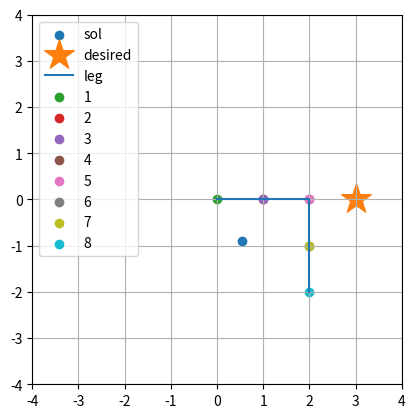

Recreate this plot in Python.
import numpy as np
from math import pi, sin, cos, sqrt

import tqdm

import matplotlib.pyplot as plt

l1 = 1
l2 = 1
l3 = 1
l4 = 1



def J(q):
    """エンドエフェクター状態変数のヤコビ行列"""
    z = np.array([
        [
            -l1*sin(q[0,0]) + sqrt(2)*l2*cos(q[0,0] + q[1,0] + pi/4) + l2*cos(q[0,0] + q[0,0] + q[2,0]),
            l2*(sqrt(2)*cos(q[0,0] + q[2,0] + pi/4) + cos(q[0,0] + q[1,0] + q[2,0])),
            l2*cos(q[0,0] + q[1,0] + q[2,0])
        ],
        [
            l1*cos(q[0,0]) + sqrt(2)*l2*sin(q[0,0] + q[1,0] + pi/4) + l2*sin(q[0,0] + q[1,0] + q[2,0]),
            l2*(sqrt(2)*sin(q[0,0] + q[1,0] + pi/4) + sin(q[0,0] + q[1,0] + q[2,0])),
            l2*sin(q[0,0] + q[1,0] + q[2,0])
        ],
        [
            1,
            1,
            1,
        ],
    ])
    return z


def ee(q):
    x = l1*cos(q[0,0] + sqrt(2)*l2*sin(q[0,0] + q[1,0] + pi/4) + l2*sin(q[0,0] + q[1,0] + q[2,0]))
    y = l1*sin(q[0,0] - sqrt(2)*l2*cos(q[0,0] + q[1,0] + pi/4) - l2*cos(q[0,0] + q[1,0] + q[2,0]))
    phi = q[0,0] + q[1,0] + q[2,0] - 2*pi
    return np.array([[x, y, phi]]).T




xd = np.array([[
    3,
    0,
    pi/2
]]).T  # 目標値


def inv_kinema(xd, q_before=None):
    for j in tqdm.tqdm(range(10)):
        #print(j)
        if q_before is None:
            q =  [np.random.rand()*2*pi for k in range(3)]
            q = np.array([q]).T
        
        else:
            q = q_before
        
        for i in range(100):
            
            x = ee(q)
            error = xd - x # 誤差
            
            dq = np.linalg.pinv(J(q)) @ error
            
            q = q + 0.1 * dq
        
        if np.linalg.norm(xd[0:2, :] - x[0:2, :]) < 0.01:
            if abs(xd[2, 0] - x[2, 0]) < 0.000001:
                #print(j, "で成功!!")
                break
    
    return q


if __name__ == '__main__':
    def D1(q):
        return np.array([
            [cos(q[0,0]), -sin(q[0,0]), 0],
            [sin(q[0,0]), cos(q[0,0]), 0],
            [0, 0, 1],
        ])

    def D2(q):
        return np.array([
            [1, 0, l1],
            [0, 1, 0],
            [0, 0, 1],
        ])

    def D3(q):
        return np.array([
            [cos(q[1,0]), -sin(q[1,0]), 0],
            [sin(q[1,0]), cos(q[1,0]), 0],
            [0, 0, 1],
        ])

    def D4(q):
        return np.array([
            [1, 0, l2],
            [0, 1, 0],
            [0, 0, 1],
        ])

    def D5(q):
        theta = 270/180*pi
        return np.array([
            [cos(theta), -sin(theta), 0],
            [sin(theta), cos(theta), 0],
            [0, 0, 1],
        ])

    def D6(q):
        return np.array([
            [1, 0, l3],
            [0, 1, 0],
            [0, 0, 1],
        ])

    def D7(q):
        return np.array([
            [cos(q[2,0]), -sin(q[2,0]), 0],
            [sin(q[2,0]), cos(q[2,0]), 0],
            [0, 0, 1],
        ])

    def D8(q):
        return np.array([
            [1, 0, l4],
            [0, 1, 0],
            [0, 0, 1],
        ])

    D_func_all = [D1, D2, D3, D4, D5, D6, D7, D8]




if __name__ == "__main__":
    q = np.zeros((7,1))
    temp_ee = ee(q)

    print(q)

    fig = plt.figure()
    ax = fig.add_subplot()

    ax.scatter(temp_ee[0, 0], temp_ee[1, 0], label = 'sol')
    ax.scatter(xd[0, 0], xd[1, 0], marker = '*', s=500, label = 'desired')

    ax.grid(True)

    D_all = [Di(q) for Di in D_func_all]

    for j, D in enumerate(D_all):
        if j == 0:
            D_w_all = [D]
        else:
            D_w_all.append(D_w_all[j-1] @ D)

    x = []
    y = []
    for D in D_w_all:
        x.append(D[0, 2])
        y.append(D[1, 2])

    ax.plot(x, y, label='leg')

    for j, D_w in enumerate(D_w_all):
        ax.scatter(
            D_w[0, 2], D_w[1, 2], label = str(j+1),
        )




    ax.legend()


    ax.set_aspect('equal')
    ax.set_xlim(-4, 4)
    ax.set_ylim(-4, 4)
    plt.show()
